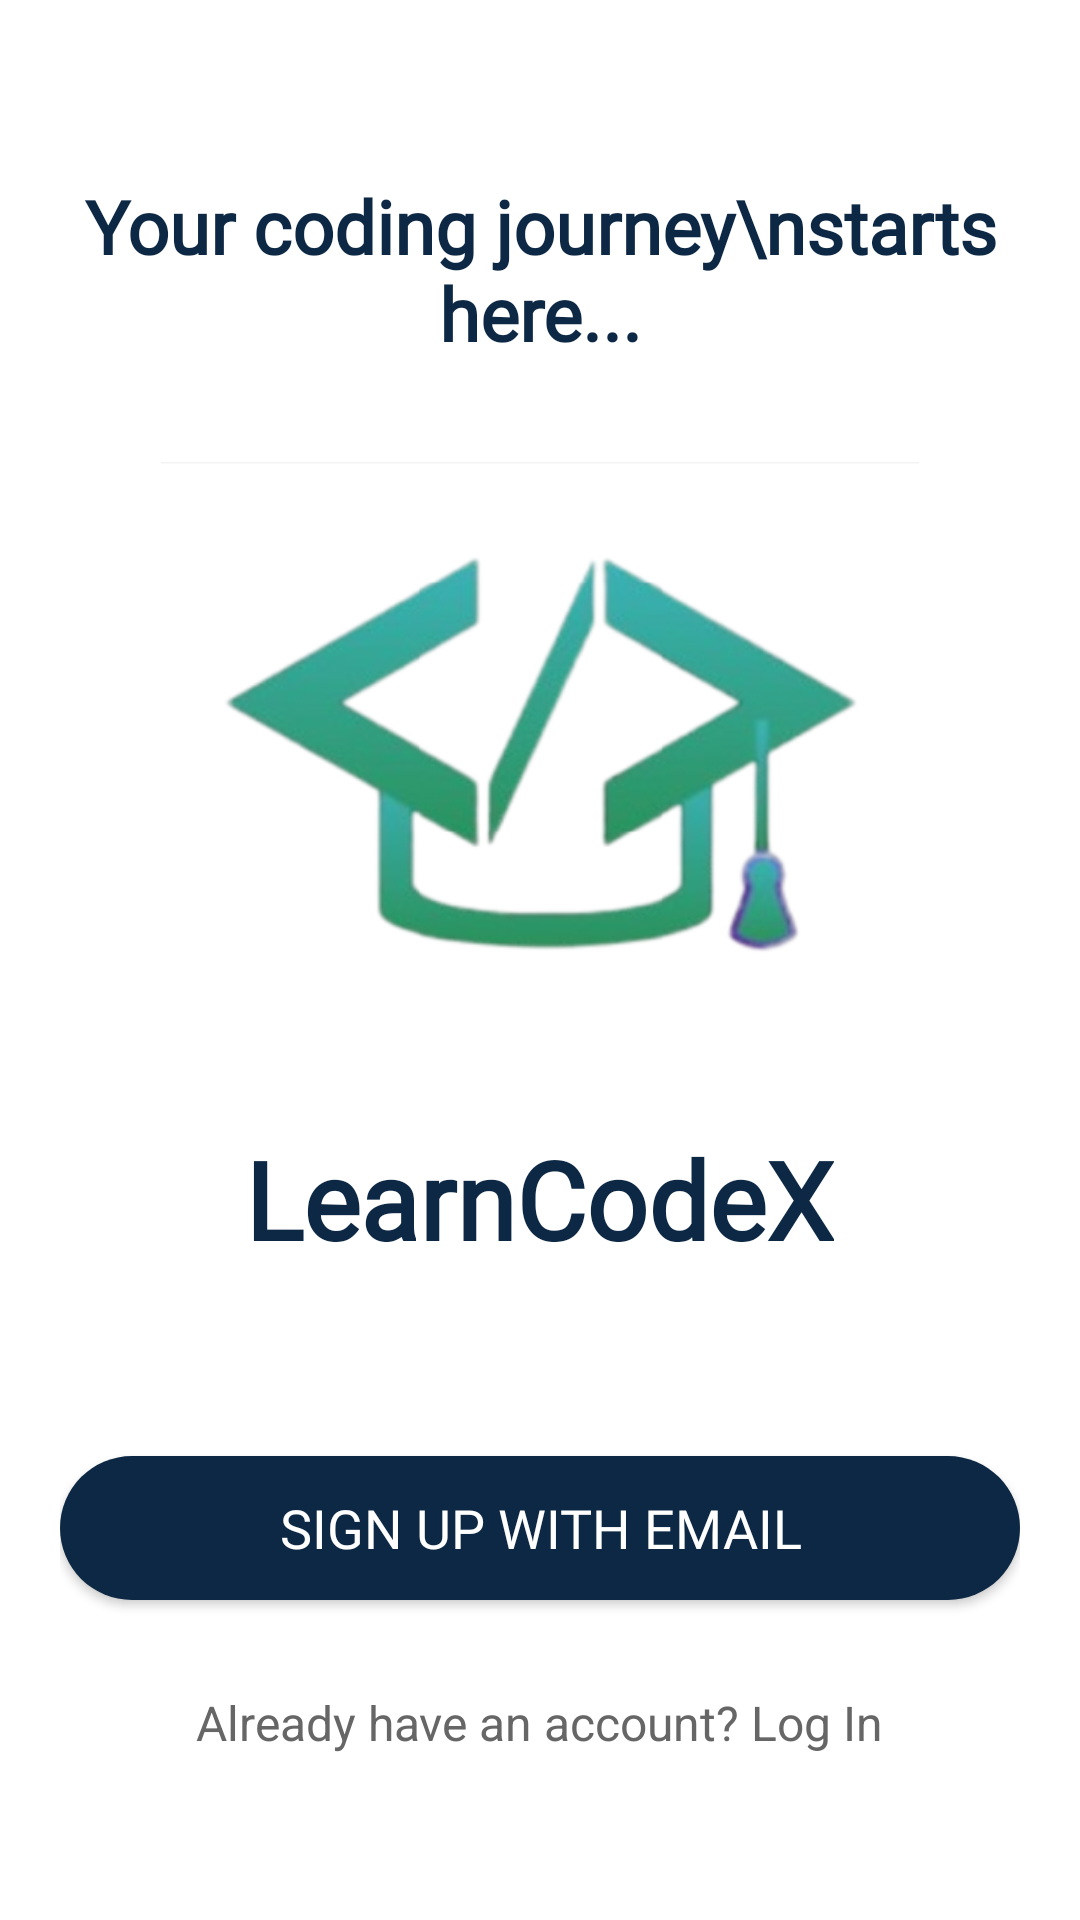

Android layout source for this screen:
<!-- AndroidManifest.xml: activity theme Theme.AppCompat.Light.NoActionBar -->
<!-- res/layout/activity_onboarding.xml -->
<?xml version="1.0" encoding="utf-8"?>
<RelativeLayout xmlns:android="http://schemas.android.com/apk/res/android"
    android:layout_width="match_parent"
    android:layout_height="match_parent"
    android:background="@android:color/white"
    android:padding="20dp">

    <ScrollView
        android:layout_width="match_parent"
        android:layout_height="match_parent"
        android:fillViewport="true">

        <LinearLayout
            android:layout_width="match_parent"
            android:layout_height="match_parent"
            android:orientation="vertical"
            android:gravity="center_horizontal">

            
            <TextView
                android:id="@+id/onboard_quote"
                android:layout_width="match_parent"
                android:layout_height="80dp"
                android:gravity="center"
                android:layout_marginTop="30dp"
                android:fontFamily="@font/playfairdisplay_bold"
                android:text="Your coding journey\nstarts here..."
                android:textAlignment="center"
                android:textColor="#0D2844"
                android:textSize="12pt"
                android:textStyle="bold"
                android:maxLines="3"
                android:ellipsize="end" />


            
            <ImageView
                android:id="@+id/logo"
                android:layout_width="280dp"
                android:layout_height="180dp"
                android:layout_marginTop="24dp"
                android:contentDescription="LearnCodeX Logo"
                android:scaleType="fitCenter"
                android:src="@drawable/learncodex_logo" />

            
            <TextView
                android:id="@+id/app_name"
                android:layout_width="wrap_content"
                android:layout_height="wrap_content"
                android:layout_marginTop="20pt"
                android:text="LearnCodeX"
                android:textColor="#0D2844"
                android:textSize="36sp"
                android:textStyle="bold"
                android:fontFamily="@font/orbitron_extrabold" />

            
            <Button
                android:id="@+id/email_signup"
                android:layout_width="match_parent"
                android:layout_height="wrap_content"
                android:layout_marginTop="30pt"
                android:fontFamily="@font/gill_sans_nova_bold"
                android:text="Sign Up with Email"
                android:textColor="#FFFFFF"
                android:background="@drawable/rounded_button"
                android:textSize="18sp" />

            
            <View
                android:layout_width="match_parent"
                android:layout_height="30dp" />

            
            <TextView
                android:id="@+id/tvLogin"
                android:layout_width="wrap_content"
                android:layout_height="wrap_content"
                android:textColor="#666666"
                android:textSize="16sp"
                android:text="Already have an account? Log In" />

            

        </LinearLayout>
    </ScrollView>
</RelativeLayout>
<!-- resources referenced by this layout -->
<resources>
  <!-- drawable learncodex_logo: png bitmap (drawable-normal, 80811 bytes) -->
  <!-- drawable rounded_button (drawable) -->
  <?xml version="1.0" encoding="utf-8"?>
  <shape xmlns:android="http://schemas.android.com/apk/res/android"
      android:shape="rectangle">
      <solid android:color="#0D2844" />
      <corners android:radius="30dp" />
      <padding
          android:left="16dp"
          android:right="16dp"
          android:top="10dp"
          android:bottom="10dp" />
  </shape>
</resources>
